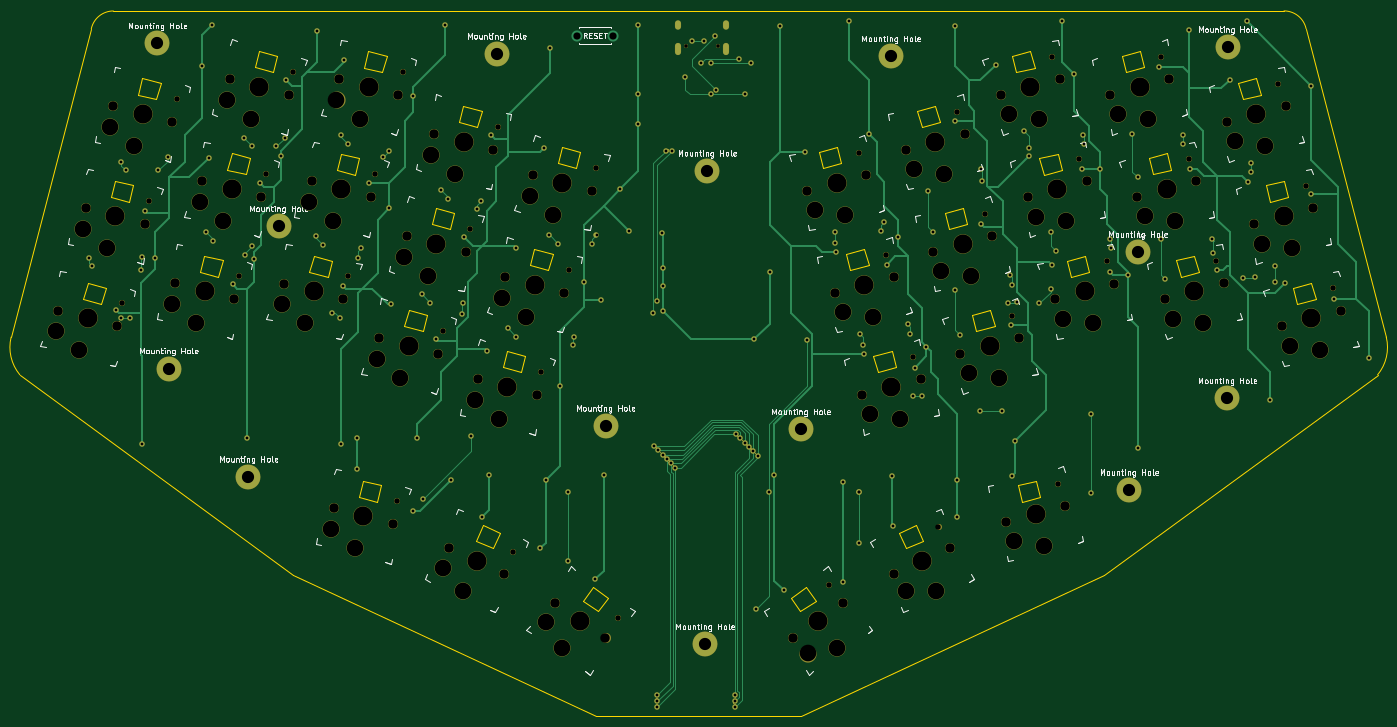
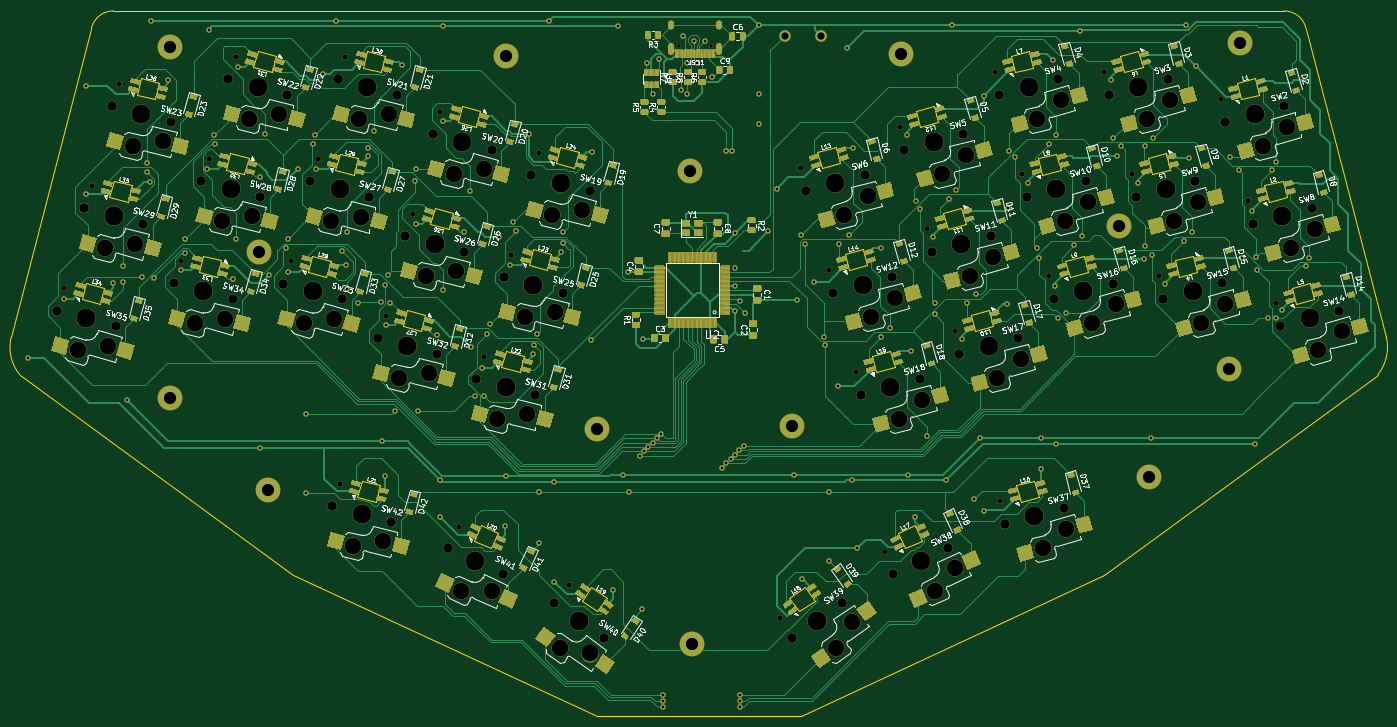
Circuit board: 9 layer files. Board 247.7 x 127.0 mm.
- bottom_copper: euclid36-B_Cu.gbr (165322 bytes)
- bottom_mask: euclid36-B_Mask.gbr (185364 bytes)
- bottom_silk: euclid36-B_SilkS.gbr (156306 bytes)
- outline: euclid36-Edge_Cuts.gbr (8549 bytes)
- top_copper: euclid36-F_Cu.gbr (30597 bytes)
- top_mask: euclid36-F_Mask.gbr (33064 bytes)
- top_silk: euclid36-F_SilkS.gbr (61221 bytes)
- drill: euclid36-NPTH.drl (3971 bytes)
- drill: euclid36-PTH.drl (4772 bytes)

=== bottom_copper: euclid36-B_Cu.gbr (165322 bytes, source omitted) ===
=== bottom_mask: euclid36-B_Mask.gbr (185364 bytes, source omitted) ===
=== bottom_silk: euclid36-B_SilkS.gbr (156306 bytes, source omitted) ===
=== outline: euclid36-Edge_Cuts.gbr (8549 bytes, source omitted) ===
=== top_copper: euclid36-F_Cu.gbr (30597 bytes, source omitted) ===
=== top_mask: euclid36-F_Mask.gbr (33064 bytes, source omitted) ===
=== top_silk: euclid36-F_SilkS.gbr (61221 bytes, source omitted) ===
=== drill: euclid36-NPTH.drl ===
M48
; DRILL file {KiCad (5.1.9)-1} date 04/12/21 00:24:40
; FORMAT={-:-/ absolute / inch / decimal}
; #@! TF.CreationDate,2021-04-12T00:24:40-07:00
; #@! TF.GenerationSoftware,Kicad,Pcbnew,(5.1.9)-1
; #@! TF.FileFunction,NonPlated,1,2,NPTH
FMAT,2
INCH
T1C0.0256
T2C0.0390
T3C0.0670
T4C0.1181
T5C0.1350
%
G90
G05
T1
X3.8677Y0.7224
X4.0953Y0.7224
T2
X-0.1352Y-1.1057
X0.0589Y-0.3812
X0.253Y0.3432
X0.6928Y-0.9134
X0.8869Y-0.189
X1.081Y0.5355
X1.469Y-0.9143
X1.6631Y-0.1899
X1.8181Y-2.509
X1.8572Y0.5346
X2.1416Y-1.3016
X2.3358Y-0.5772
X2.5299Y0.1473
X2.638Y-2.8669
X2.8402Y-1.5923
X3.0343Y-0.8679
X3.2284Y-0.1434
X3.3812Y-3.3373
X4.878Y-3.1016
X5.0911Y-0.0371
X5.2852Y-0.7615
X5.4793Y-1.486
X5.657Y-2.6932
X5.7896Y0.2536
X5.9838Y-0.4708
X6.1779Y-1.1952
X6.4623Y0.6409
X6.5014Y-2.3855
X6.6564Y-0.0835
X6.8506Y-0.8079
X7.2385Y0.6419
X7.4326Y-0.0826
X7.6268Y-0.807
X8.0665Y0.4496
X8.2606Y-0.2748
X8.4547Y-0.9993
T3
X-0.5857Y-1.1561
X-0.3916Y-0.4317
X-0.1974Y0.2928
X-0.1674Y-1.2682
X0.0268Y-0.5438
X0.2209Y0.1807
X0.2423Y-0.9639
X0.4364Y-0.2394
X0.6305Y0.485
X0.6606Y-1.076
X0.8547Y-0.3515
X1.0185Y-0.9648
X1.0488Y0.3729
X1.2126Y-0.2404
X1.3677Y-2.5595
X1.4067Y0.4841
X1.4368Y-1.0769
X1.6309Y-0.3525
X1.6912Y-1.3521
X1.786Y-2.6716
X1.825Y0.372
X1.8853Y-0.6277
X2.0794Y0.0968
X2.1095Y-1.4642
X2.1856Y-2.8384
X2.3036Y-0.7398
X2.3897Y-1.6428
X2.4977Y-0.0153
X2.5781Y-3.0214
X2.5839Y-0.9184
X2.778Y-0.1939
X2.8081Y-1.7549
X2.9406Y-3.2307
X3.0022Y-1.0305
X3.1963Y-0.306
X3.2953Y-3.4791
X4.6272Y-3.4791
X4.7262Y-0.306
X4.9203Y-1.0305
X4.9819Y-3.2307
X5.1144Y-1.7549
X5.1445Y-0.1939
X5.3386Y-0.9184
X5.3444Y-3.0214
X5.4248Y-0.0153
X5.5328Y-1.6428
X5.6189Y-0.7398
X5.7369Y-2.8384
X5.813Y-1.4642
X5.8431Y0.0968
X6.0372Y-0.6277
X6.0975Y0.372
X6.1365Y-2.6545
X6.2313Y-1.3521
X6.2916Y-0.3525
X6.4857Y-1.0769
X6.5158Y0.4841
X6.5548Y-2.5424
X6.7099Y-0.2404
X6.8737Y0.3729
X6.904Y-0.9648
X7.0678Y-0.3515
X7.2619Y-1.076
X7.292Y0.485
X7.4861Y-0.2394
X7.6802Y-0.9639
X7.7016Y0.1807
X7.8958Y-0.5438
X8.0899Y-1.2682
X8.12Y0.2928
X8.3141Y-0.4317
X8.5082Y-1.1561
T4
X-0.6049Y-1.3038
X-0.4371Y-1.4385
X-0.4108Y-0.5794
X-0.243Y-0.714
X-0.2166Y0.145
X-0.0489Y0.0104
X0.2231Y-1.1116
X0.3908Y-1.2462
X0.4172Y-0.3871
X0.5849Y-0.5218
X0.6113Y0.3373
X0.7791Y0.2027
X0.9993Y-1.1125
X1.167Y-1.2471
X1.1934Y-0.3881
X1.3485Y-2.7072
X1.3611Y-0.5227
X1.3875Y0.3364
X1.5162Y-2.8418
X1.5553Y0.2018
X1.672Y-1.4998
X1.8397Y-1.6344
X1.8661Y-0.7754
X2.0338Y-0.91
X2.0602Y-0.0509
X2.141Y-2.9805
X2.2279Y-0.1855
X2.2828Y-3.1422
X2.3706Y-1.7905
X2.5383Y-1.9251
X2.5647Y-1.0661
X2.7324Y-1.2007
X2.7588Y-0.3416
X2.872Y-3.3629
X2.9265Y-0.4762
X2.9836Y-3.5468
X4.728Y-3.5887
X4.7834Y-0.4435
X4.9389Y-3.5468
X4.9776Y-1.168
X4.996Y-0.4762
X5.1717Y-1.8924
X5.1901Y-1.2007
X5.3842Y-1.9251
X5.4247Y-3.1469
X5.482Y-0.1528
X5.6397Y-3.1422
X5.6761Y-0.8773
X5.6946Y-0.1855
X5.8702Y-1.6017
X5.8887Y-0.91
X6.0828Y-1.6344
X6.1547Y0.2345
X6.1937Y-2.792
X6.3488Y-0.49
X6.3672Y0.2018
X6.4063Y-2.8247
X6.5429Y-1.2144
X6.5614Y-0.5227
X6.7555Y-1.2471
X6.9309Y0.2354
X7.125Y-0.489
X7.1434Y0.2027
X7.3191Y-1.2135
X7.3376Y-0.5218
X7.5317Y-1.2462
X7.7589Y0.0432
X7.953Y-0.6813
X7.9714Y0.0104
X8.1471Y-1.4057
X8.1655Y-0.714
X8.3597Y-1.4385
T5
X-0.3765Y-1.2122
X-0.1824Y-0.4877
X0.0117Y0.2367
X0.4515Y-1.0199
X0.6456Y-0.2955
X0.8397Y0.429
X1.2277Y-1.0209
X1.4218Y-0.2964
X1.5768Y-2.6156
X1.6159Y0.428
X1.9003Y-1.4082
X2.0945Y-0.6837
X2.2886Y0.0407
X2.3818Y-2.9299
X2.5989Y-1.6989
X2.793Y-0.9744
X2.9871Y-0.25
X3.118Y-3.3549
X4.8045Y-3.3549
X4.9354Y-0.25
X5.1295Y-0.9744
X5.3236Y-1.6989
X5.5407Y-2.9299
X5.6339Y0.0407
X5.828Y-0.6837
X6.0222Y-1.4082
X6.3066Y0.428
X6.3457Y-2.5984
X6.5007Y-0.2964
X6.6948Y-1.0209
X7.0828Y0.429
X7.2769Y-0.2955
X7.471Y-1.0199
X7.9108Y0.2367
X8.1049Y-0.4877
X8.299Y-1.2122
T0
M30

=== drill: euclid36-PTH.drl ===
M48
; DRILL file {KiCad (5.1.9)-1} date 04/12/21 00:24:40
; FORMAT={-:-/ absolute / inch / decimal}
; #@! TF.CreationDate,2021-04-12T00:24:40-07:00
; #@! TF.GenerationSoftware,Kicad,Pcbnew,(5.1.9)-1
; #@! TF.FileFunction,Plated,1,2,PTH
FMAT,2
INCH
T1C0.0197
T2C0.0236
T3C0.0512
T4C0.0866
%
G90
G05
T1
X-0.3685Y-0.7809
X-0.3485Y-0.8421
X-0.1785Y-1.1515
X-0.1391Y-1.2115
X-0.1385Y-0.1009
X-0.1085Y-0.1621
X-0.0779Y-1.2115
X-0.0019Y-0.8681
X0.0049Y-0.7749
X0.0115Y-2.1015
X0.0315Y-0.4515
X0.1015Y-0.7815
X0.1215Y-0.1621
X0.1899Y-0.0699
X0.4315Y0.5785
X0.4615Y-0.6009
X0.4815Y-0.0715
X0.5015Y0.8685
X0.5115Y-0.6621
X0.6515Y-0.9715
X0.7315Y0.0703
X0.7415Y-0.7609
X0.7515Y-2.0615
X0.7915Y0.0092
X0.7915Y-0.6998
X0.8015Y-0.7915
X0.8415Y-0.2515
X0.9615Y0.0092
X0.9915Y-0.0615
X1.0215Y0.0703
X1.0315Y0.4785
X1.2415Y-0.6309
X1.2515Y0.8285
X1.2915Y-0.6921
X1.3544Y-1.1744
X1.4115Y-1.2115
X1.4215Y0.0891
X1.4215Y-2.1015
X1.4315Y-0.9815
X1.4415Y0.6185
X1.4715Y0.0279
X1.5315Y-2.0615
X1.5315Y-2.2815
X1.5399Y-0.7831
X1.5581Y-0.7149
X1.6215Y-0.2515
X1.7149Y-0.0681
X1.7581Y-0.0249
X1.7615Y-0.4315
X1.7715Y-1.1115
X1.9315Y0.3685
X1.9315Y-2.5815
X1.9615Y-2.0615
X1.9915Y-1.0409
X2.0015Y-2.4915
X2.0515Y-1.1021
X2.0915Y-1.3615
X2.1315Y-0.3009
X2.1591Y0.8661
X2.1815Y-0.3621
X2.2015Y-2.3615
X2.2799Y-1.1831
X2.2831Y-1.0999
X2.2915Y-0.6315
X2.3381Y-2.0449
X2.3849Y-0.4381
X2.4131Y-0.3799
X2.4215Y-2.6215
X2.4515Y-1.4415
X2.4715Y-2.3215
X2.4815Y0.0885
X2.6015Y-1.2809
X2.6615Y-0.7115
X2.6615Y-1.3421
X2.8315Y-2.8415
X2.8615Y-0.0015
X2.8715Y-2.3615
X2.8915Y-0.6209
X2.9015Y0.7085
X2.9615Y-0.6821
X2.9715Y-1.6915
X3.0315Y-2.4415
X3.0315Y-2.9315
X3.0615Y-1.4021
X3.0715Y-1.3409
X3.1415Y-0.9515
X3.2015Y-0.6821
X3.2215Y-3.0615
X3.2315Y-0.6209
X3.2615Y-1.0815
X3.2815Y-2.3215
X3.4015Y-0.2915
X3.4627Y-0.5915
X3.5291Y0.8661
X3.5291Y0.3809
X3.5291Y0.1661
X3.6315Y-1.1715
X3.6384Y-2.1184
X3.6615Y-3.8849
X3.6615Y-3.9282
X3.6615Y-3.9715
X3.6621Y-1.0915
X3.669Y-2.149
X3.6981Y-0.6049
X3.6996Y-2.1796
X3.7015Y-0.8515
X3.7015Y-0.9809
X3.7015Y-1.1615
X3.7215Y-0.0215
X3.7303Y-2.2103
X3.7609Y-2.2409
X3.7648Y-0.0215
X3.7915Y-2.2715
X3.8615Y0.4985
X3.9115Y0.7585
X3.9715Y0.5985
X3.9915Y0.7585
X4.0415Y0.5985
X4.0415Y0.3785
X4.0715Y0.7885
X4.0815Y0.4091
X4.2115Y-3.8815
X4.2115Y-3.9248
X4.2115Y-3.9681
X4.2215Y-2.0315
X4.2415Y0.6304
X4.2521Y-2.0621
X4.2815Y0.3785
X4.2827Y-2.0927
X4.3134Y-2.1234
X4.3246Y0.5985
X4.344Y-2.154
X4.3515Y-1.3615
X4.3615Y-3.2715
X4.3746Y-2.1846
X4.4515Y-2.4415
X4.4615Y-0.8815
X4.4915Y-2.3215
X4.5315Y0.8585
X4.5615Y-3.1415
X4.7115Y-0.0315
X4.7233Y-1.3666
X4.9208Y-0.6808
X4.9215Y-0.6009
X4.9315Y-0.7415
X4.9815Y-2.3715
X4.9815Y-3.0815
X5.0215Y0.8985
X5.0915Y-2.4415
X5.0915Y-2.4415
X5.0915Y-2.8015
X5.1015Y-1.3209
X5.1215Y-1.4
X5.1315Y-1.4615
X5.1615Y0.0985
X5.2515Y-0.5896
X5.2715Y-0.5284
X5.2915Y-0.8315
X5.326Y-2.327
X5.3315Y-2.6815
X5.3715Y-0.6315
X5.439Y-1.2547
X5.4568Y-1.3194
X5.4782Y-1.7615
X5.4915Y-1.5615
X5.5421Y-1.7642
X5.5715Y-1.4115
X5.5815Y-0.3109
X5.6215Y-0.6015
X5.7715Y0.8585
X5.7715Y0.1885
X5.7715Y-1.0115
X5.7915Y-2.3615
X5.7915Y-2.6215
X5.8115Y-1.3315
X5.9491Y-1.8691
X5.9615Y-0.1515
X5.9615Y-0.5415
X5.9681Y-0.2381
X6.0615Y0.5885
X6.1102Y-1.8702
X6.1475Y-1.1015
X6.1615Y-0.9015
X6.1715Y-1.2615
X6.1781Y-0.9781
X6.1815Y-2.3315
X6.2015Y-2.0815
X6.2117Y-1.0985
X6.2615Y0.1185
X6.2991Y-0.0025
X6.3015Y-0.0615
X6.3715Y-1.1015
X6.4515Y-0.6015
X6.4515Y-1.0015
X6.4615Y-0.8315
X6.4881Y-0.7321
X6.5315Y0.8985
X6.6215Y0.5185
X6.6715Y-0.1515
X6.6815Y0.0891
X6.6915Y0.0279
X6.7415Y-1.8915
X6.7415Y-2.4515
X6.8015Y-0.1515
X6.8715Y-0.6509
X6.8715Y-0.8815
X6.8815Y-0.7121
X7.0015Y-0.9015
X7.0315Y0.0985
X7.0715Y-0.2115
X7.0715Y-2.1315
X7.2215Y0.5685
X7.2352Y-0.6509
X7.2615Y-0.9315
X7.3899Y0.0279
X7.3915Y0.0891
X7.4315Y0.8354
X7.4415Y-0.1515
X7.5999Y-0.6509
X7.6015Y-0.7515
X7.6315Y-0.8715
X7.7215Y0.4785
X7.8199Y-0.9231
X7.8415Y0.8985
X7.8515Y-0.2415
X7.8715Y-0.1109
X7.8715Y-0.1721
X7.9031Y-0.9199
X8.0115Y-1.7915
X8.0415Y-0.8415
X8.0415Y-0.9505
X8.1115Y-0.9615
X8.3015Y0.4385
X8.3015Y-0.3315
X8.4615Y-1.0715
X8.7115Y-1.4915
T3
X3.091Y0.7935
X3.3469Y0.7935
T4
X0.1173Y0.7378
X0.1972Y-1.5689
X0.7634Y-2.3362
X0.978Y-0.5594
X2.5228Y0.6642
X3.2957Y-1.9748
X4.002Y-3.5236
X4.0165Y-0.1665
X4.6807Y-1.9996
X5.3213Y0.6457
X7.0094Y-2.4303
X7.0728Y-0.7413
X7.7047Y-1.7795
X7.7075Y0.711
T2
G00X3.8114Y0.878
M15
G01X3.8114Y0.8543
M16
G05
G00X3.8114Y0.7232
M15
G01X3.8114Y0.6799
M16
G05
G00X4.1516Y0.878
M15
G01X4.1516Y0.8543
M16
G05
G00X4.1516Y0.7232
M15
G01X4.1516Y0.6799
M16
G05
T0
M30

